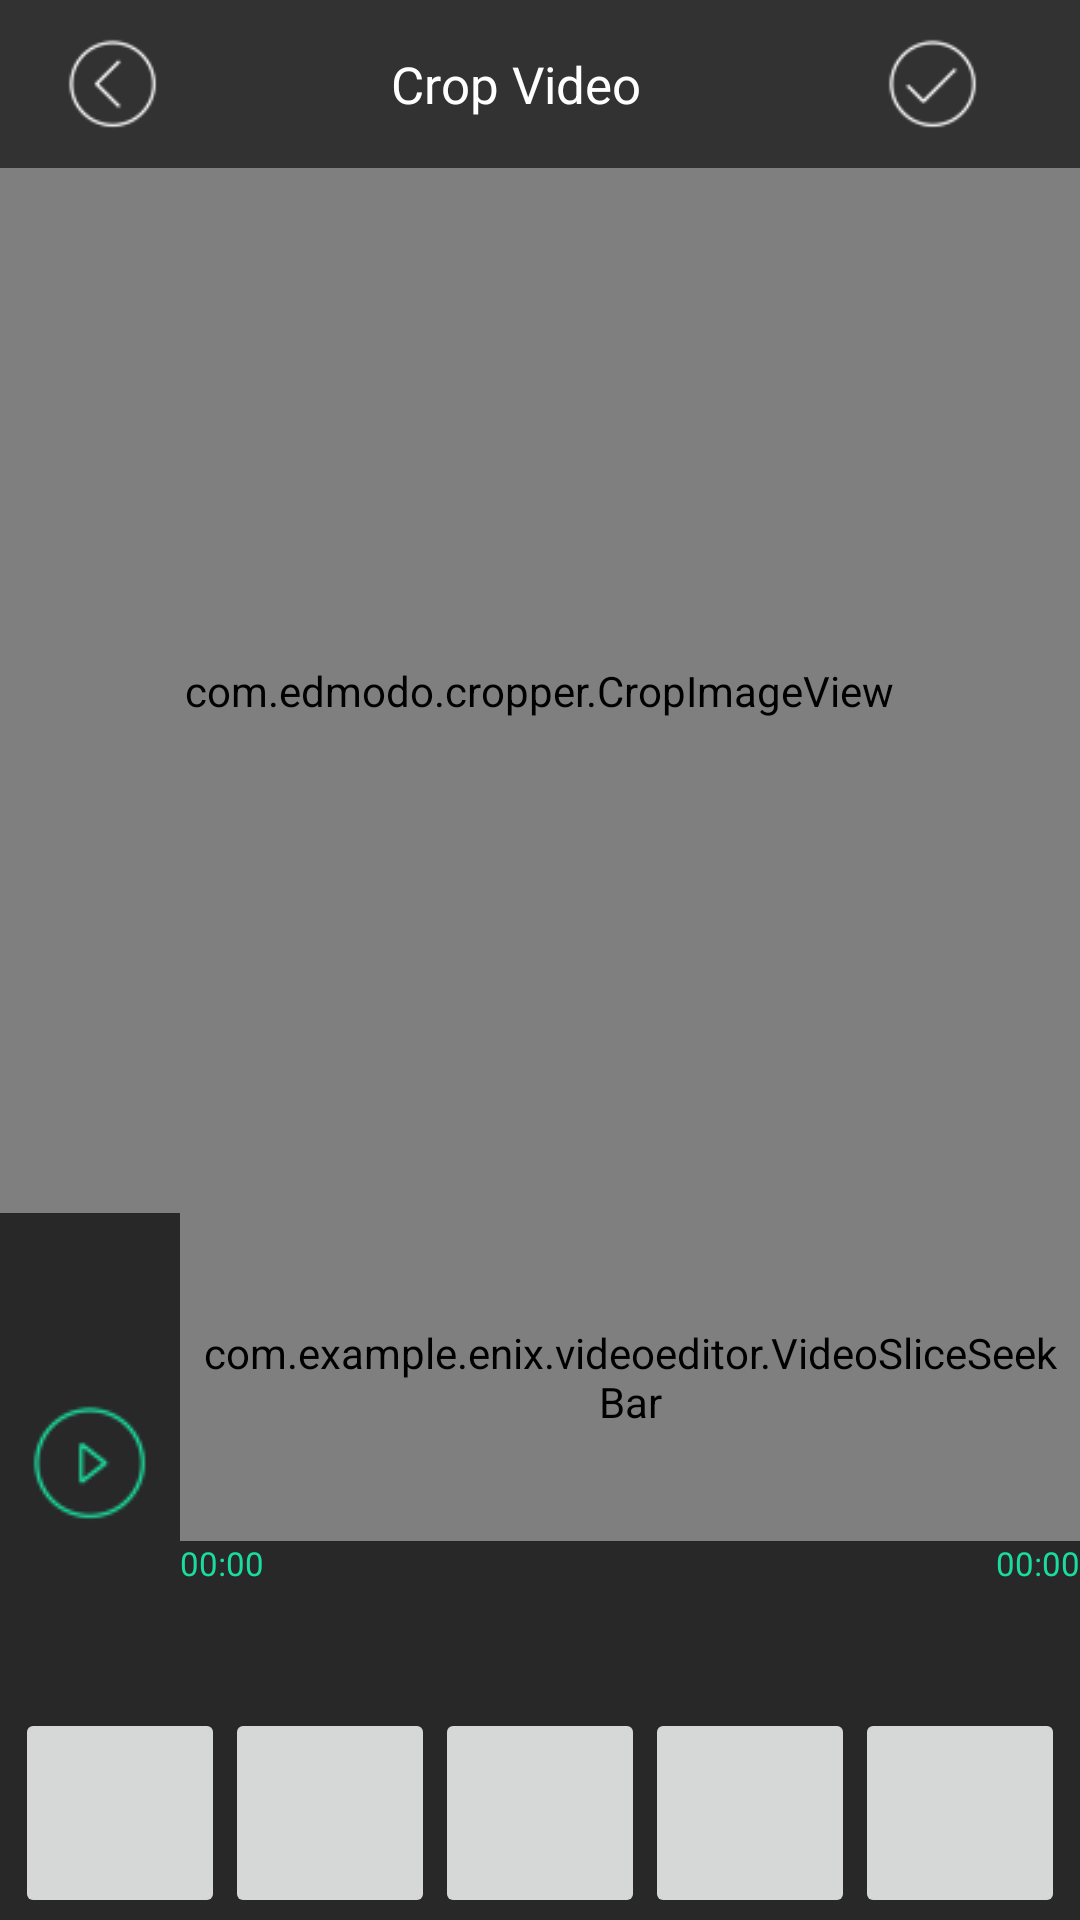

Android layout source for this screen:
<!-- AndroidManifest.xml: application theme AppTheme -->
<!-- res/layout/actvity_videocropper.xml -->
<?xml version="1.0" encoding="utf-8"?>
<LinearLayout xmlns:android="http://schemas.android.com/apk/res/android"
    android:layout_width="match_parent"
    android:layout_height="match_parent"
    android:background="#ffffff"
    android:orientation="vertical">


    <LinearLayout
        android:layout_width="match_parent"
        android:layout_height="match_parent"
        android:orientation="vertical">


        <include
            android:id="@+id/toolbar"
            layout="@layout/toolbar_cropvideo" />


        <LinearLayout
            android:layout_width="match_parent"
            android:layout_height="0dp"
            android:layout_gravity="center"
            android:layout_weight="10"
            android:background="#828282"
            android:gravity="center"
            android:orientation="horizontal">


            <RelativeLayout
                android:id="@+id/rl_container"
                android:layout_width="match_parent"
                android:layout_height="match_parent">


                <RelativeLayout
                    android:layout_width="match_parent"
                    android:layout_height="match_parent"
                    android:layout_centerInParent="true">


                    <VideoView
                        android:id="@+id/videoview"
                        android:layout_width="match_parent"
                        android:layout_height="match_parent"
                        android:layout_centerInParent="true" />


                </RelativeLayout>

                <ImageView
                    android:id="@+id/ivScreen"
                    android:layout_width="wrap_content"
                    android:layout_height="wrap_content"
                    android:layout_centerInParent="true"
                    android:visibility="visible" />

                <com.edmodo.cropper.CropImageView
                    android:id="@+id/cropperView"
                    android:layout_width="wrap_content"
                    android:layout_height="wrap_content"
                    android:layout_centerInParent="true"
                    android:scaleType="fitXY" />


            </RelativeLayout>


        </LinearLayout>


        <LinearLayout
            android:layout_width="match_parent"
            android:layout_height="wrap_content"
            android:layout_weight="3"
            android:background="#282828"
            android:gravity="center"
            android:orientation="horizontal"
            android:weightSum="6">


            <LinearLayout
                android:layout_width="0dp"
                android:layout_height="match_parent"
                android:layout_weight="1"
                android:gravity="center"
                android:orientation="vertical">

                <ImageButton
                    android:id="@+id/btnPlayVideo"
                    android:layout_width="wrap_content"
                    android:layout_height="wrap_content"
                    android:background="@drawable/play_btn" />

            </LinearLayout>

            <LinearLayout
                android:layout_width="0dp"
                android:layout_height="match_parent"
                android:layout_weight="5"
                android:gravity="center"
                android:orientation="vertical"
                android:weightSum="3">

                <LinearLayout
                    android:layout_width="match_parent"
                    android:layout_height="0dp"
                    android:layout_weight="2"
                    android:gravity="center"
                    android:orientation="horizontal">


                    <SeekBar
                        android:id="@+id/sbVideo"
                        android:layout_width="match_parent"
                        android:layout_height="wrap_content"
                        android:maxHeight="3dp"
                        android:minHeight="3dp"
                        android:progressDrawable="@drawable/thumblerseek1"
                        android:thumb="@drawable/seek_base"
                        android:visibility="gone" />

                    <com.example.enix.videoeditor.VideoSliceSeekBar
                        android:id="@+id/seekBar1"
                        android:layout_width="match_parent"
                        android:layout_height="match_parent"
                        android:layout_gravity="center"
                        android:padding="5dp" />
                </LinearLayout>

                <LinearLayout
                    android:layout_width="match_parent"
                    android:layout_height="0dp"
                    android:layout_weight="1"
                    android:gravity="center"
                    android:orientation="horizontal">


                    <LinearLayout
                        android:layout_width="0dp"
                        android:layout_height="match_parent"
                        android:layout_weight="1"
                        android:gravity="start"
                        android:orientation="vertical">

                        <TextView
                            android:id="@+id/left_pointer"
                            android:layout_width="wrap_content"
                            android:layout_height="wrap_content"
                            android:text="00:00"
                            android:textColor="#1adc9e"
                            android:textSize="11sp" />

                    </LinearLayout>

                    <LinearLayout
                        android:layout_width="0dp"
                        android:layout_height="match_parent"
                        android:layout_weight="1"
                        android:gravity="end"
                        android:orientation="vertical">

                        <TextView
                            android:id="@+id/right_pointer"
                            android:layout_width="wrap_content"
                            android:layout_height="wrap_content"
                            android:text="00:00"
                            android:textColor="#1adc9e"
                            android:textSize="11sp" />

                    </LinearLayout>

                </LinearLayout>

            </LinearLayout>
        </LinearLayout>


        <LinearLayout
            android:layout_width="match_parent"
            android:layout_height="wrap_content"
            android:layout_weight="0.03"
            android:background="#282828"
            android:gravity="center"
            android:orientation="horizontal">

            <HorizontalScrollView
                android:layout_width="match_parent"
                android:layout_height="wrap_content"
                android:scrollbars="vertical">

                <LinearLayout
                    android:layout_width="wrap_content"
                    android:layout_height="match_parent"
                    android:layout_gravity="center"
                    android:gravity="center"
                    android:orientation="horizontal">

                    <ImageButton
                        android:id="@+id/imbtn_android"
                        android:layout_width="70dp"
                        android:layout_height="70dp"
                        android:layout_gravity="center" />

                    <ImageButton
                        android:id="@+id/imgbtn_square"
                        android:layout_width="70dp"
                        android:layout_height="70dp"
                        android:layout_gravity="center" />

                    <ImageButton
                        android:id="@+id/imgbtn_port"
                        android:layout_width="70dp"
                        android:layout_height="70dp"
                        android:layout_gravity="center" />

                    <ImageButton
                        android:id="@+id/imgbtn_cland"
                        android:layout_width="70dp"
                        android:layout_height="70dp"
                        android:layout_gravity="center" />

                    <ImageButton
                        android:id="@+id/imgbtn_three"
                        android:layout_width="70dp"
                        android:layout_height="70dp"
                        android:layout_gravity="center" />
                </LinearLayout>
            </HorizontalScrollView>
        </LinearLayout>

    </LinearLayout>
</LinearLayout>
<!-- res/layout/toolbar_cropvideo.xml (included above) -->
<?xml version="1.0" encoding="utf-8"?>
<LinearLayout xmlns:android="http://schemas.android.com/apk/res/android"
    android:id="@+id/toolbar"
    style="@style/ThemeOverlay.AppCompat.Light"
    android:layout_width="match_parent"
    android:layout_height="?attr/actionBarSize"
    android:background="#323232">

   

            <ImageButton
                android:id="@+id/btn_back"
                android:layout_marginLeft="20dp"
                android:layout_gravity="center"
                android:layout_width="35dp"
                android:layout_height="35dp"
                android:background="@drawable/onback_selector"
                android:visibility="visible" />




        <TextView
            android:id="@+id/toolbar_title"
            android:layout_width="wrap_content"
            android:layout_height="wrap_content"
            android:gravity="center"
            android:layout_marginLeft="75dp"
            android:layout_gravity="center"
            android:text="Crop Video"
            android:textColor="#ffffff"
            android:textSize="17sp" />





        <ImageButton
            android:id="@+id/create_done"
            android:layout_width="35dp"
            android:layout_height="35dp"
            android:layout_marginLeft="80dp"
            android:layout_gravity="center"
            android:background="@drawable/done_selector" />

        <ImageButton
            android:id="@+id/create_done1"
            android:layout_width="35dp"
            android:layout_height="35dp"
            android:layout_gravity="end"
            android:background="@drawable/share_selector"
            android:visibility="gone" />


</LinearLayout>
<!-- resources referenced by this layout -->
<resources>
  <!-- drawable done_selector (drawable) -->
  <?xml version="1.0" encoding="utf-8"?>
  <selector xmlns:android="http://schemas.android.com/apk/res/android">
      <item android:state_pressed="true" android:drawable="@drawable/ok_presed" />
      <item android:state_pressed="false" android:drawable="@drawable/ok_presed" />
  </selector>
  <!-- drawable onback_selector (drawable) -->
  <?xml version="1.0" encoding="utf-8"?>
  <selector xmlns:android="http://schemas.android.com/apk/res/android">
      <item android:state_pressed="true" android:drawable="@drawable/back_presed" />
      <item android:state_pressed="false" android:drawable="@drawable/back_presed" />
  </selector>
  <!-- drawable play_btn: png bitmap (drawable, 2003 bytes) -->
  <!-- drawable seek_base: png bitmap (drawable, 1495 bytes) -->
  <!-- drawable share_selector (drawable) -->
  <?xml version="1.0" encoding="utf-8"?>
  <selector xmlns:android="http://schemas.android.com/apk/res/android">
      <item android:state_pressed="true" android:drawable="@drawable/share_presed" />
      <item android:state_pressed="false" android:drawable="@drawable/share_presed" />
  </selector>
  <!-- drawable thumblerseek1 (drawable) -->
  <?xml version="1.0" encoding="utf-8"?>
  <layer-list xmlns:android="http://schemas.android.com/apk/res/android">
      <item android:id="@+id/empty" android:drawable="@drawable/seekbar_empty" />
      <item android:id="@+id/fill" android:drawable="@drawable/seekbar_fill" />
  </layer-list>
  <style name="AppTheme" parent="Theme.AppCompat.Light.DarkActionBar">
          
          <item name="colorPrimary">#282828</item>
          <item name="colorPrimaryDark">#222222</item>
          <item name="colorAccent">@color/colorAccent</item>
      </style>
  <!-- drawable ok_presed: png bitmap (drawable, 1847 bytes) -->
  <!-- drawable back_presed: png bitmap (drawable, 1853 bytes) -->
  <!-- drawable share_presed: png bitmap (drawable, 1833 bytes) -->
  <!-- drawable seekbar_empty: png bitmap (drawable, 85 bytes) -->
  <!-- drawable seekbar_fill: png bitmap (drawable, 948 bytes) -->
  <color name="colorAccent">#FF4081</color>
</resources>
